Run: headless pygame with SDL's dummy video driver; simulated clock (each Clock.tick advances the game by its frame time, no real sleeping); random seed 0; keys injected as events and as key.get_pressed() state; no mouse input.
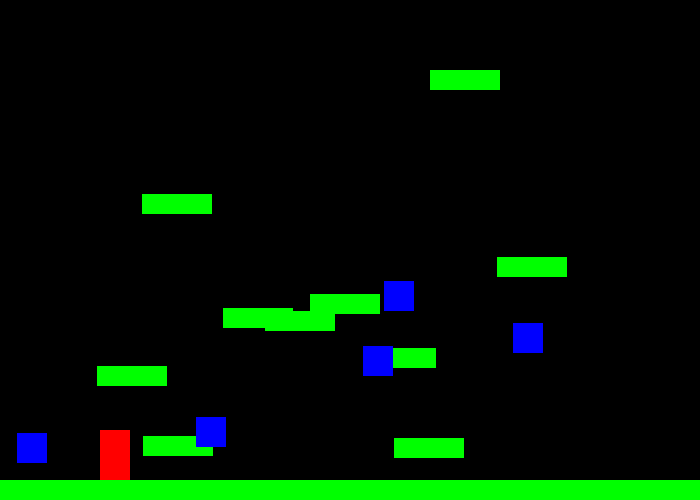
Frame 1 of 4 · flips 1–60 · no input
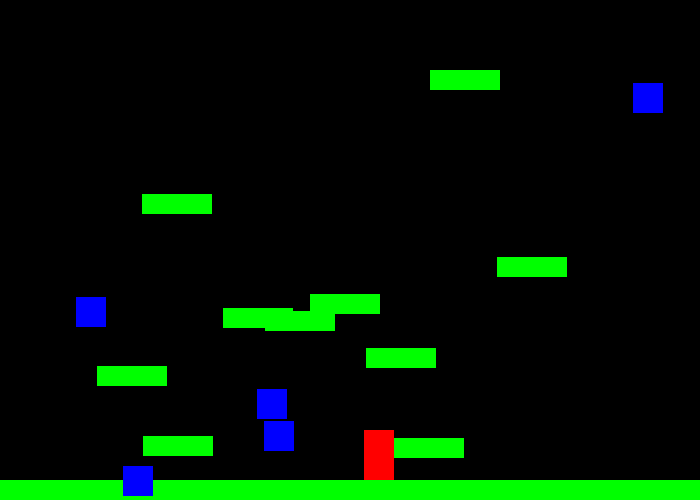
Frame 2 of 4 · flips 61–180 · tapped SPACE, RETURN · held RIGHT (→), D
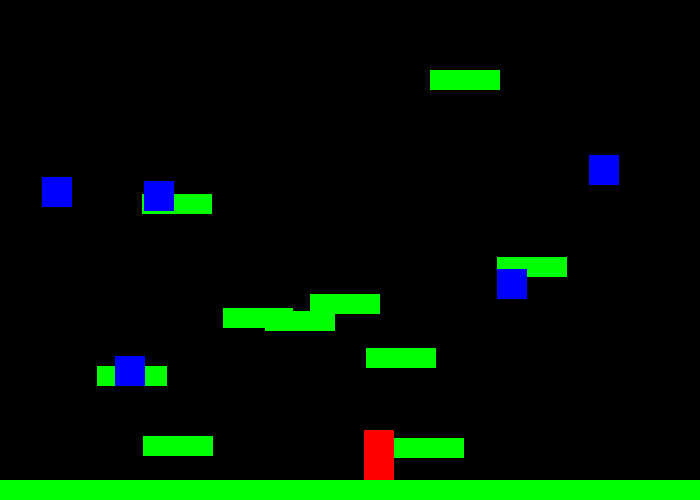
Frame 3 of 4 · flips 181–300 · held DOWN (↓), S
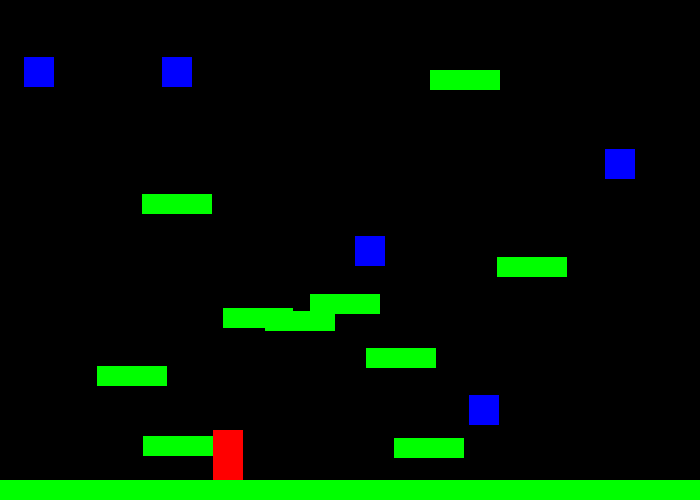
Frame 4 of 4 · flips 301–420 · held LEFT (←), A, UP (↑), W

The pygame program that drew these frames:

import pygame
import random

# Define some colors
BLACK = (0, 0, 0)
WHITE = (255, 255, 255)
RED = (255, 0, 0)
GREEN = (0, 255, 0)
BLUE = (0, 0, 255)

# Set up the game window
pygame.init()
size = (700, 500)
screen = pygame.display.set_mode(size)
pygame.display.set_caption("Jumpy v.0.2.0")

# Define the player character class
class Player(pygame.sprite.Sprite):
    def __init__(self):
        super().__init__()
        self.image = pygame.Surface([30, 50])
        self.image.fill(RED)
        self.rect = self.image.get_rect()
        self.rect.x = 100
        self.rect.y = 400
        self.change_x = 0
        self.change_y = 0

    def update(self):
        # Apply gravity
        self.change_y += 0.5

        # Move horizontally
        self.rect.x += self.change_x

        # Check for collisions with platforms
        platform_hit_list = pygame.sprite.spritecollide(self, platforms, False)
        for platform in platform_hit_list:
            if self.change_x > 0:
                self.rect.right = platform.rect.left
            elif self.change_x < 0:
                self.rect.left = platform.rect.right

        # Move vertically
        self.rect.y += self.change_y

        # Check for collisions with platforms
        platform_hit_list = pygame.sprite.spritecollide(self, platforms, False)
        for platform in platform_hit_list:
            if self.change_y > 0:
                self.rect.bottom = platform.rect.top
                self.change_y = 0
            elif self.change_y < 0:
                self.rect.top = platform.rect.bottom
                self.change_y = 0

        # Check for collisions with enemies
        enemy_hit_list = pygame.sprite.spritecollide(self, enemies, False)
        if enemy_hit_list:
            # The player character dies when it collides with an enemy
            self.kill()

    def jump(self):
        # Make the player character jump
        self.change_y = -10

# Define the enemy class
class Enemy(pygame.sprite.Sprite):
    def __init__(self):
        super().__init__()
        self.image = pygame.Surface([30, 30])
        self.image.fill(BLUE)
        self.rect = self.image.get_rect()
        self.rect.x = random.randint(0, 670)
        self.rect.y = random.randint(0, 470)
        self.change_x = random.choice([-2, -1, 1, 2])
        self.change_y = random.choice([-2, -1, 1, 2])

    def update(self):
        # Move the enemy
        self.rect.x += self.change_x
        self.rect.y += self.change_y

        # Reverse direction if the enemy hits a wall
        if self.rect.right > 700 or self.rect.left < 0:
            self.change_x *= -1
        if self.rect.bottom > 500 or self.rect.top < 0:
            self.change_y *= -1

# Define the platform class
class Platform(pygame.sprite.Sprite):
    def __init__(self, width, height):
        super().__init__()
        self.image = pygame.Surface([width, height])
        self.image.fill(GREEN)
        self.rect = self.image.get_rect()

# Create the player character, platform, and enemy sprites
player = Player()
platforms = pygame.sprite.Group()
enemies = pygame.sprite.Group()
for i in range(10):
    platform = Platform(70, 20)
    platform.rect.x = random.randint(0, 630)
    platform.rect.y = random.randint(50, 450)
    platforms.add(platform)

for i in range(5):
    enemy = Enemy()
    enemies.add(enemy)

# Add a platform at the bottom of the screen
bottom_platform = Platform(700, 20)
bottom_platform.rect.x = 0
bottom_platform.rect.y = 480
platforms.add(bottom_platform)

# Set up the game loop
clock = pygame.time.Clock()
done = False

while not done:
    # Handle events
    for event in pygame.event.get():
        if event.type == pygame.QUIT:
            done = True
        elif event.type == pygame.KEYDOWN:
            if event.key == pygame.K_LEFT:
                player.change_x = -5
            elif event.key == pygame.K_RIGHT:
                player.change_x = 5
            elif event.key == pygame.K_SPACE:
                player.jump()
        elif event.type == pygame.KEYUP:
            if event.key == pygame.K_LEFT or event.key == pygame.K_RIGHT:
                player.change_x = 0

    # Update the player character, platforms, and enemies
    player.update()
    platforms.update()
    enemies.update()

    # Draw the screen
    screen.fill(BLACK)
    platforms.draw(screen)
    enemies.draw(screen)
    screen.blit(player.image, player.rect)
    pygame.display.flip()

    # Limit to 60 frames per second
    clock.tick(60)

# Quit the game
pygame.quit()
